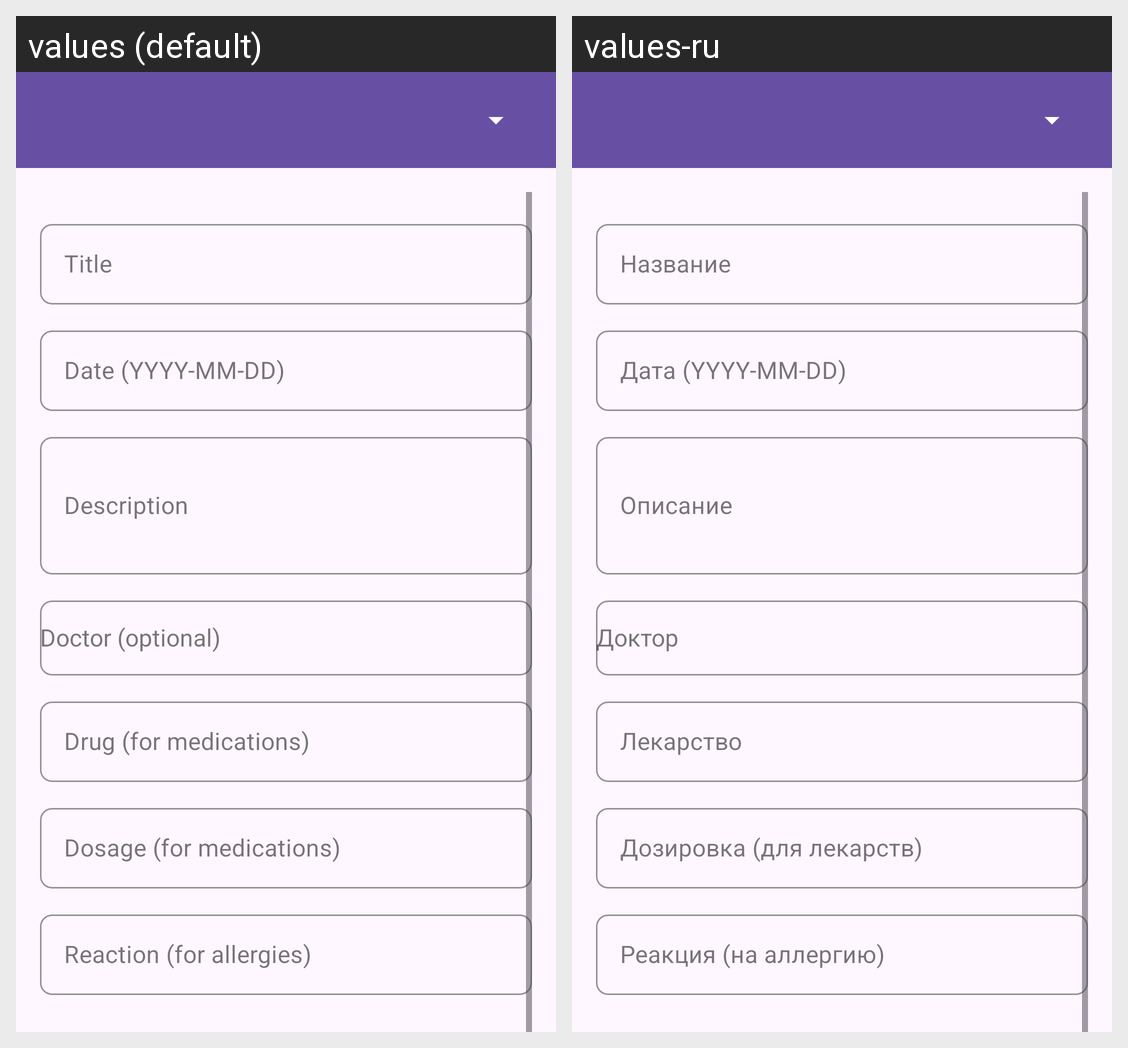

Here is an Android app screen in its default locale and in the app's own translations. Write out the translated-string differences for the strings that appear on this screen.
Android screen res/layout/activity_add_edit_record.xml rendered under 2 locales, left to right: values (default), values-ru. Device: Nexus 5 (rendered at 1080×1920; each locale shown at half size, 540×960, under a caption strip naming it); theme Theme.MedCard.
Strings drawn on this screen, with the default value and each locale's value (text and hints the layout hard-codes, and strings that could not be matched under every locale, appear in the picture but are not listed):

title_hint
  values: Title
  values-ru: Название

date_hint
  values: Date (YYYY-MM-DD)
  values-ru: Дата (YYYY-MM-DD)

description_hint
  values: Description
  values-ru: Описание

drug_hint
  values: Drug (for medications)
  values-ru: Лекарство

dosage_hint
  values: Dosage (for medications)
  values-ru: Дозировка (для лекарств)

reaction_hint
  values: Reaction (for allergies)
  values-ru: Реакция (на аллергию)
